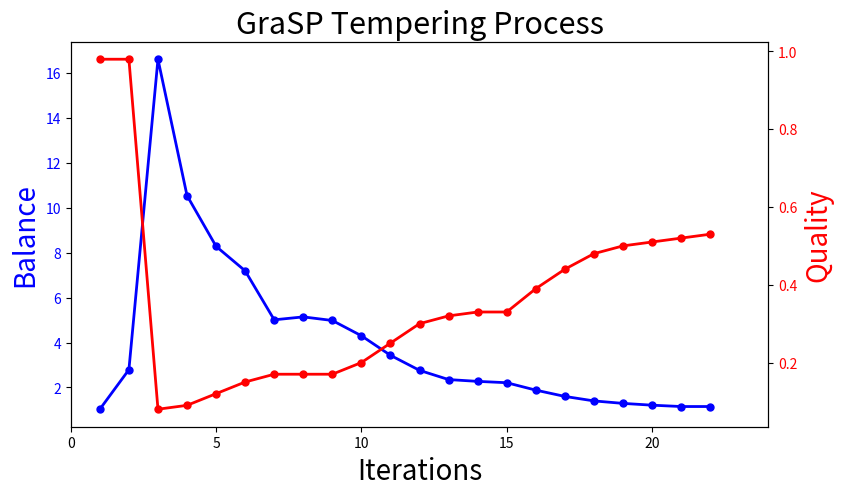

Write the Python code that produced this figure.
# -*- coding: utf-8 -*-
import matplotlib
import matplotlib.pyplot as plt

def tradeoff():
  data = [
    [1.03, 2.79, 16.61, 10.54, 8.28, 7.19, 5.01, 5.14, 4.98, 4.3, 3.43, 2.76, 2.35, 2.27, 2.21, 1.88, 1.6, 1.4, 1.29, 1.21, 1.15, 1.15],
    [0.98, 0.98, 0.08, 0.09, 0.12, 0.15, 0.17, 0.17, 0.17, 0.2, 0.25, 0.3, 0.32, 0.33, 0.33, 0.39, 0.44, 0.48, 0.5, 0.51, 0.52, 0.53]
  ]
  f, ax = plt.subplots(1, 1)
  ax.plot(data[0][3:], data[1][3:], '.-', linewidth=2.0, ms=10)
  # ax.plot(x_domain, data[1], '.-', linewidth=2.0, ms=10, label='Quality')
  
  handles, labels = ax.get_legend_handles_labels()
  labels.reverse()
  handles.reverse()
  ax.set_title('Balance vs. Quality Tradeoff', fontsize=22)
  ax.set_ylabel('Edges Cut ( )', fontsize=20)
  ax.set_xlabel('Balance', fontsize=20)
  # plt.show()
  
  ax.set_ylim([0,.6])
  ax.set_xlim([0.5,11])

  f.set_size_inches(9,5)
  plt.savefig('tradeoff_roc.pdf')
  # ax.set_xlim([58, 2300])
  plt.clf()

  x_domain = range(1,23)
  # f, ax = plt.subplots(1, 1)
  # ax.plot(x_domain, data[0], '.-', linewidth=2.0, ms=10)
  # ax.plot(x_domain, data[1], '.-', linewidth=2.0, ms=10)
  # ax.plot(x_domain, data[1], '.-', linewidth=2.0, ms=10, label='Quality')
  
  f, ax1 = plt.subplots()
  ax1.plot(x_domain, data[0], 'b.-', linewidth=2.0, ms=10)
  ax1.set_xlabel('Iterations', fontsize=20)
  # Make the y-axis label and tick labels match the line color.
  ax1.set_ylabel('Balance', color='b', fontsize=20)
  for tl in ax1.get_yticklabels():
      tl.set_color('b')


  ax2 = ax1.twinx()
  ax2.plot(x_domain, data[1], 'r.-', linewidth=2.0, ms=10)
  ax2.set_ylabel('Quality', color='r', fontsize=20)
  for tl in ax2.get_yticklabels():
      tl.set_color('r')
  
  ax1.set_xlim([0,24])
  ax2.set_xlim([0,24])
  # ax.set_title('Balance vs. Quality Tradeoff', fontsize=22)
  # ax.set_ylabel('Edges Cut ( )', fontsize=20)
  # ax.set_xlabel('Balance', fontsize=20)
  # plt.show()
  ax1.set_title('GraSP Tempering Process', fontsize=22)
  f.set_size_inches(9,5)
  plt.savefig('tradeoff_process_nu.pdf')






def parmetisgiano_speed():
        #8 16 32 64 128
  data = [
    # [ 0.017, 0.026, 0.04, 0.052],
    # [0.026, 0.041, 0.06, 0.099],
    # [0.04,0.071,0.10,0.151],
    # [0.09, 0.117, 0.17, 0.266],
    [5.01,  3.9,    3.7,    3.6, 3.7],
    [13.9,  10.2,   9.5,    9.3, 9.4],
    [34.8,  30.4,   25,     24, 24.3],
    [94.3,  82.1,   65.1,   63.97, 63],
    [207.8, 221.8,  194.9,  173.8, 153.9]
    ]
  
  data_weak = [
  [1.848, 3.9, 9.5, 24, 63],
  [5.01, 10.2, 25, 64.97, 153],
  [13.9, 30.4, 65.1, 173.8]
  ]

  x_domain = [8,16,32,64,128]
  f, (ax, ax1) = plt.subplots(2, 1)
  ax.plot(x_domain, data[0], '.-', linewidth=2.0, ms=10, label='Scale 18')
  ax.plot(x_domain, data[1], '.-', linewidth=2.0, ms=10, label='Scale 19')
  ax.plot(x_domain, data[2], '.-', linewidth=2.0, ms=10, label='Scale 20')
  ax.plot(x_domain, data[3], '.-', linewidth=2.0, ms=10, label='Scale 21')
  ax.plot(x_domain, data[4], '.-', linewidth=2.0, ms=10, label='Scale 22')
  
  handles, labels = ax.get_legend_handles_labels()
  # sort both labels and handles by labels
  labels, handles = zip(*sorted(zip(labels, handles), key=lambda t: t[0], reverse=True))
  # ax.legend(handles, labels, bbox_to_anchor=(0., 1.02, 1., .102), ncol=3, mode='expand', loc=3, borderaxespad=0.)
  ax.legend(handles, labels, ncol=1, loc=1)
  # ax.legend(handles, labels, bbox_to_anchor=(1.05, 1),  loc=2, borderaxespad=0.)
  
  ax.set_xlim([6, 440])
  ax.set_xscale('log')
  
  ax.set_title('ParMETIS Strong Scaling', fontsize=22)
  ax.set_xticks(x_domain + [256])
  ax.get_xaxis().set_major_formatter(matplotlib.ticker.ScalarFormatter())

  ax.set_ylim([3, 265])
  ax.set_yscale('log')
  ax.set_ylabel('Time Per Stream (s)', fontsize=20)
  ax.set_yticks([4, 16, 64, 256])
  ax.get_yaxis().set_major_formatter(matplotlib.ticker.ScalarFormatter())


  ax1.plot(x_domain, data_weak[0], '.-', linewidth=2.0, ms=10, label='142MB/proc')
  ax1.plot(x_domain, data_weak[1], '.-', linewidth=2.0, ms=10, label='258MB/proc')
  ax1.plot(x_domain[:-1], data_weak[2], '.-', linewidth=2.0, ms=10, label='570MB/proc')
  # ax1.plot(x_domain[:-3], data[3], '.-', linewidth=2.0, ms=10, label='1.14GB/proc')

  handles, labels = ax1.get_legend_handles_labels()
  labels.reverse()
  handles.reverse()
  # sort both labels and handles by labels
  ax1.legend(handles, labels)

  ax1.set_title('ParMETIS Weak Scaling', fontsize=22)
  ax1.set_xlim([6, 600])
  ax1.set_xscale('log')
  ax1.set_xlabel('# MPI Processes', fontsize=20)
  ax1.set_xticks(x_domain+[256, 512])
  ax1.get_xaxis().set_major_formatter(matplotlib.ticker.ScalarFormatter())

  ax1.set_ylim([1, 256])
  ax1.set_yscale('log')
  ax.set_ylabel('Time Per Stream (s)', fontsize=20)
  ax1.set_yticks([2, 8, 32, 128])
  ax1.get_yaxis().set_major_formatter(matplotlib.ticker.ScalarFormatter())

  ax1.set_xlabel('# MPI Processes', fontsize=20)
  # f.set_size_inches(9,5)
  # plt.savefig('strong_scaling_new.pdf')
  plt.show()



def weak_scaling():
  data = [
  # 64    128     256     512     1024    2048
  [2.81,  3.71,   3.76,   5.85,   8.89, 15.46],
  [6.15,  7.63,   7.78,   10.95,  17.75],
  [13,    15.02,  15.25,  22.59],
  [19.28, 23.04, 32.41]
  ]

  x_domain = [64, 128, 256, 512, 1024, 2048]
  legend_labels = ['', '', '']

  f, ax = plt.subplots(1, 1)
  ax.plot(x_domain, data[0], '.-', linewidth=2.0, ms=10, label='142MB/proc')
  ax.plot(x_domain[:-1], data[1], '.-', linewidth=2.0, ms=10, label='258MB/proc')
  ax.plot(x_domain[:-2], data[2], '.-', linewidth=2.0, ms=10, label='570MB/proc')
  ax.plot(x_domain[:-3], data[3], '.-', linewidth=2.0, ms=10, label='1.14GB/proc')
  
  # ax.set_title('Stong Scaling')
  # ax.set_xticks([0,1,2,3,4])
  
  
  handles, labels = ax.get_legend_handles_labels()
  labels.reverse()
  handles.reverse()
  # sort both labels and handles by labels
  ax.legend(handles, labels)
  # ax.legend(handles, labels, bbox_to_anchor=(0., 1.02, 1., .102), ncol=4, mode='expand', loc=3, borderaxespad=0.)
  # ax.legend(handles, labels, bbox_to_anchor=(1.05, 1),  loc=2, borderaxespad=0.)
  ax.set_title('GraSP Weak Scaling', fontsize=22)
  ax.set_xlim([58, 2300])
  ax.set_xscale('log')
  ax.set_xlabel('# MPI Processes', fontsize=20)
  ax.set_xticks(x_domain)
  ax.get_xaxis().set_major_formatter(matplotlib.ticker.ScalarFormatter())

  ax.set_ylim([2, 100])
  ax.set_yscale('log')
  ax.set_ylabel('Time Per Stream (s)', fontsize=20)
  ax.set_yticks([2, 4, 8, 16, 32, 64])
  ax.get_yaxis().set_major_formatter(matplotlib.ticker.ScalarFormatter())
  
  f.set_size_inches(9,5)
  plt.savefig('weak_scaling_new.pdf')
  # plt.show()



def strong_scaling():
  data = [
  # 64    128     256     512     1024    2048
  [2.81,  1.76,   1.08,   0.91,   1.01,    1.03],
  [6.15,  3.71,   2.01,   1.67,   1.33,    1.45],
  [13.00, 7.63,   3.76,   2.91,   2.58,    2.44],
  [       15.02,  7.78,   5.85,   4.53,    4.21],
  [               15.25,  10.95,  8.89,    8.31],
  [                       22.59,  17.77,   15.46],
  ]

  x_domain = [64, 128, 256, 512, 1024, 2048]
  legend_labels = ['Scale 28', 'Scale 29','Scale 30','Scale 31']

  f, ax = plt.subplots(1, 1)
  ax.plot(x_domain, data[0], '.-', linewidth=2.0, ms=10, label='Scale 26')
  ax.plot(x_domain, data[1], '.-', linewidth=2.0, ms=10, label='Scale 27')
  ax.plot(x_domain, data[2], '.-', linewidth=2.0, ms=10, label='Scale 28')
  ax.plot(x_domain[1:], data[3], '.-', linewidth=2.0, ms=10, label='Scale 29')
  ax.plot(x_domain[2:], data[4], '.-', linewidth=2.0, ms=10, label='Scale 30')
  ax.plot(x_domain[3:], data[5], '.-', linewidth=2.0, ms=10, label='Scale 31')
  # ax.set_title('Stong Scaling')
  # ax.set_xticks([0,1,2,3,4])
  
  
  handles, labels = ax.get_legend_handles_labels()
  # sort both labels and handles by labels
  labels, handles = zip(*sorted(zip(labels, handles), key=lambda t: t[0], reverse=True))
  # ax.legend(handles, labels, bbox_to_anchor=(0., 1.02, 1., .102), ncol=3, mode='expand', loc=3, borderaxespad=0.)
  ax.legend(handles, labels, ncol=3, loc=0)
  # ax.legend(handles, labels, bbox_to_anchor=(1.05, 1),  loc=2, borderaxespad=0.)

  ax.set_xlim([58, 2300])
  ax.set_xscale('log')
  ax.set_xlabel('# MPI Processes', fontsize=20)
  ax.set_title('GraSP Strong Scaling', fontsize=22)
  ax.set_xticks(x_domain)
  ax.get_xaxis().set_major_formatter(matplotlib.ticker.ScalarFormatter())

  ax.set_ylim([0.8, 64])
  ax.set_yscale('log')
  ax.set_ylabel('Time Per Stream (s)', fontsize=20)
  ax.set_yticks([1, 2, 4, 8, 16, 32])
  ax.get_yaxis().set_major_formatter(matplotlib.ticker.ScalarFormatter())

  f.set_size_inches(9,5)
  plt.savefig('strong_scaling_new.pdf')
  # plt.show()

def bipartite():
  biz_trans = {
  'amazon0302':[ 0.201, 0.133, 0.114, 0.107, 0.105, 0.104, 0.103, 0.103, 0.103, 0.102],
  'roadNet-CA.mtx':[ 0.186, 0.129, 0.112, 0.104, 0.098, 0.094, 0.091, 0.089, 0.088, 0.086] 
  }

  cite_collab = {
  'ca-AstroPh':[ 0.204, 0.145, 0.126, 0.115, 0.109, 0.104, 0.1, 0.095, 0.094, 0.093],
  'ca-GrQc':[ 0.136, 0.097, 0.088, 0.084, 0.082, 0.081, 0.081, 0.08, 0.08, 0.079],
  'ca-HepPh':[ 0.114, 0.075, 0.071, 0.07, 0.07, 0.07, 0.07, 0.07, 0.07, 0.07],
  'cit-Patents':[ 0.401, 0.343, 0.29, 0.256, 0.231, 0.241, 0.222, 0.216, 0.215, 0.209]}

  commune_social = {
  'email-EuAll':[0.27, 0.11, 0.101, 0.099, 0.097, 0.097, 0.097, 0.096, 0.081, 0.081],
  'soc-LiveJournal':[ 0.237, 0.156, 0.129, 0.112, 0.098, 0.085, 0.074, 0.064, 0.057, 0.051],
  'wiki-Talk':[ 0.412, 0.316, 0.241, 0.244, 0.189, 0.125, 0.088, 0.075, 0.071, 0.081] }

  as_web_related = {
  'Oregon-1':[ 0.266, 0.109, 0.095, 0.092, 0.091, 0.089, 0.088, 0.085, 0.083, 0.081],
  'web-Google':[ 0.184, 0.111, 0.095, 0.086, 0.091, 0.096, 0.096, 0.095, 0.092, 0.089],
  'p2p-Gnutella04':[ 0.412, 0.364, 0.306, 0.273, 0.254, 0.248, 0.245, 0.24, 0.24, 0.239],
  'as-Skitter':[ 0.171, 0.103, 0.093, 0.089, 0.087, 0.086, 0.085, 0.084, 0.084, 0.083]}



  params = {'legend.fontsize': 11,
          'legend.linewidth': 2}
  plt.rcParams.update(params)

  f, (ax1, ax2, ax3) = plt.subplots(3, 1) # ,sharey=True)

  lim = 5

  ax1.plot(cite_collab['ca-AstroPh'][0:lim], '.-')
  ax1.plot(cite_collab['ca-GrQc'][0:lim], '.-')
  ax1.plot(cite_collab['ca-HepPh'][0:lim], '.-')
  ax1.plot(cite_collab['cit-Patents'][0:lim], '.-')
  ax1.set_title('Citation & Collaboration')
  ax1.set_xticks([0,1,2,3,4])
  ax1.set_xticklabels(['1', '2', '3', '4', '5'])
  ax1.legend(['ca-AstroPh', 'ca-GrQc', 'ca-HepPh', 'cit-Patents'])
  
  ax2.plot(commune_social['email-EuAll'][0:lim], '.-')
  ax2.plot(commune_social['soc-LiveJournal'][0:lim], '.-')
  ax2.plot(commune_social['wiki-Talk'][0:lim], '.-')
  ax2.set_title('Communication & Social')
  ax2.set_ylabel('Fraction Edges Cut')
  ax2.set_xticks([0,1,2,3,4])
  ax2.set_xticklabels(['1', '2', '3', '4', '5'])
  ax2.legend(['email-EuAll', 'soc-LiveJournal', 'wiki-Talk'])

  ax3.plot(as_web_related['Oregon-1'][0:lim], '.-')
  ax3.plot(as_web_related['web-Google'][0:lim], '.-')
  ax3.plot(as_web_related['p2p-Gnutella04'][0:lim], '.-')
  ax3.plot(as_web_related['as-Skitter'][0:lim], '.-')
  ax3.legend(['Oregon-1', 'web-Google', 'p2p-Gnutella04', 'as-Skitter'])
  ax3.set_title('Autonomous Sys., Traffic, & Web')
  ax3.set_xticks([0,1,2,3,4])
  ax3.set_xticklabels(['1', '2', '3', '4', '5'])
  ax3.set_xlabel('Iterations')

  # plt.title('Fraction of Edges Cut (  ) for 2-Partitions')
  f.set_size_inches(7,9)
  f.savefig('real_k2_lambda.pdf', dpi=150)

  # plt.show()

def second_plot():





  biz_trans = {
  'amazon0302':[0.395,0.285,0.251,0.236,0.227,0.222,0.218,0.216,0.214,0.213],
  'roadNet-CA':[0.393,0.3,0.263,0.242,0.228,0.219,0.212,0.207,0.202,0.199]
  }

  cite_collab = {
  'ca-AstroPh':[0.353,0.323,0.287,0.226,0.219,0.216,0.209,0.208,0.208,0.207],
  'ca-GrQc':[0.269,0.189,0.175,0.17,0.167,0.166,0.165,0.165,0.165,0.164],
  'ca-HepPh':[0.232,0.195,0.185,0.182,0.181,0.181,0.18,0.18,0.18,0.179],
  'cit-Patents':[0.674,0.568,0.542,0.522,0.484,0.492,0.519,0.54,0.505,0.51]
  }

  commune_social = {
  'email-EuAll':[0.513,0.2,0.198,0.198,0.202,0.199,0.213,0.219,0.218,0.211],
  'soc-LiveJournal':[0.424,0.384,0.332,0.299,0.281,0.281,0.278,0.276,0.276,0.276],
  'wiki-Talk':[0.742,0.666,0.655,0.644,0.628,0.607,0.581,0.549,0.498,0.429]
  }

  as_web_related = {
  'Oregon-1':[0.415,0.302,0.291,0.285,0.283,0.281,0.281,0.281,0.28,0.28],
  'web-Google':[0.357,0.21,0.186,0.176,0.172,0.157,0.161,0.163,0.161,0.159],
  'p2p-Gnutella04':[0.815,0.763,0.763,0.759,0.754,0.748,0.748,0.737,0.732,0.732],
  'as-Skitter':[0.341,0.206,0.186,0.179,0.175,0.173,0.172,0.171,0.171,0.171]
  }



  params = {'legend.fontsize': 11,
          'legend.linewidth': 2}
  plt.rcParams.update(params)

  f, (ax1, ax2, ax3) = plt.subplots(3, 1) # ,sharey=True)

  lim = 5

  ax1.plot(cite_collab['ca-AstroPh'][0:lim], '.-')
  ax1.plot(cite_collab['ca-GrQc'][0:lim], '.-')
  ax1.plot(cite_collab['ca-HepPh'][0:lim], '.-')
  ax1.plot(cite_collab['cit-Patents'][0:lim], '.-')
  ax1.set_title('Citation & Collaboration')
  ax1.set_xticks([0,1,2,3,4])
  ax1.set_xticklabels(['1', '2', '3', '4', '5'])
  ax1.legend(['ca-AstroPh', 'ca-GrQc', 'ca-HepPh', 'cit-Patents'])
  
  ax2.plot(commune_social['email-EuAll'][0:lim], '.-')
  ax2.plot(commune_social['soc-LiveJournal'][0:lim], '.-')
  ax2.plot(commune_social['wiki-Talk'][0:lim], '.-')
  ax2.set_title('Communication & Social')
  ax2.set_ylabel('Fraction Edges Cut')
  ax2.set_xticks([0,1,2,3,4])
  ax2.set_xticklabels(['1', '2', '3', '4', '5'])
  ax2.legend(['email-EuAll', 'soc-LiveJournal', 'wiki-Talk'])

  ax3.plot(as_web_related['Oregon-1'][0:lim], '.-')
  ax3.plot(as_web_related['web-Google'][0:lim], '.-')
  ax3.plot(as_web_related['p2p-Gnutella04'][0:lim], '.-')
  ax3.plot(as_web_related['as-Skitter'][0:lim], '.-')
  ax3.legend(['Oregon-1', 'web-Google', 'p2p-Gnutella04', 'as-Skitter'])
  ax3.set_title('Autonomous Sys., Traffic, & Web')
  ax3.set_xticks([0,1,2,3,4])
  ax3.set_xticklabels(['1', '2', '3', '4', '5'])
  ax3.set_xlabel('Iterations')

  # plt.show()s
  # plt.title('Fraction of Edges Cut (  ) for 16-Partitions')
  f.set_size_inches(7,9)
  f.savefig('real_k16_lambda.pdf', dpi=150)

def scattar():
  terri = {
    'amazon0302':[0.00001797435054,  0.222],
    'amazon0601':[0.00002281642164,  0.198],
    'as-735':[0.0004445496569, 0.207],
    'as-Skitter':[0.00000771089446,  0.166],
    'ca-AstroPh':[0.001124215405,  0.232],
    'ca-CondMat':[0.0001493244869, 0.214],
    'ca-GrQc':[ 0.001054640264,  0.128],
    'ca-HepPh':[0.001643710433,  0.082],
    'ca-HepTh':[0.0005827346756, 0.202],
    'cit-HepPh':[ 0.0003532501881, 0.343],
    'cit-HepTh':[ 0.0004574940328, 0.36],
    'cit-Patents':[ 0.000001159316072, 0.402],
    'email-Enron':[ 0.0002730901121, 0.132],
    'email-EuAll':[ 0.000005971768011, 0.28],
    'Oregon-1':[0.0003545043941, 0.224],
    'Oregon-2':[0.0004696458004, 0.185],
    'p2p-Gnutella04':[0.0003379223282, 0.415],
    'roadNet-CA':[0.000001423902967, 0.186],
    'roadNet-PA':[0.000002591193426, 0.188],
    'roadNet-TX':[0.000001979545692, 0.172],
    'soc-Epinions1':[ 0.00008835527213,  0.173],
    'soc-LiveJournal1':[0.000002936037093, 0.234],
    'soc-sign-epinions':[ 0.00004841419648,  0.161],
    'soc-Slashdot0811':[0.0001513004377, 0.179],
    'soc-Slashdot0902':[0.0001404802977, 0.236],
    'web-BerkStan':[0.00001618731636, 0.187],
    'web-Google':[0.000006078583186, 0.189],
    'web-NotreDame':[ 0.00001411067604,  0.204],
    'web-Stanford':[0.00002909924913,  0.154],
    'wiki-Talk':[ 0.0000008758660987,  0.411],
    'wiki-Vote':[ 0.001506227269,  0.409]
  }
  data = [[],[]]
  for k in terri.keys():
    data[0].append(terri[k][0])
    data[1].append(terri[k][1])

  
  labels = terri.keys()
  plt.subplots_adjust(bottom = 0.1)
  f, ax1 = plt.subplots(1, 1) # ,sharey=True)
  plt.scatter(data[0], data[1], marker = 'o', color = '#4B6E9C')
  for label, x, y in zip(labels, data[0], data[1]):
      plt.annotate(
          label, 
          xy = (x, y), xytext = (0, -12), fontsize=10,
          textcoords = 'offset points', ha = 'center', va = 'bottom')

  # ax1.scatter(data[0], data[1])
  ax1.set_xlim([0.0000005, 0.0025])
  ax1.set_xscale('log')
  ax1.set_ylabel('Fraction Edges Cut (5 passes)')
  ax1.set_xlabel('Nonzero Density (log)')
  plt.show()

if __name__ == '__main__':
  # bipartite()
  # second_plot()
  # scattar()
  # strong_scaling()
  # weak_scaling()
  # parmetisgiano_speed()
  tradeoff()